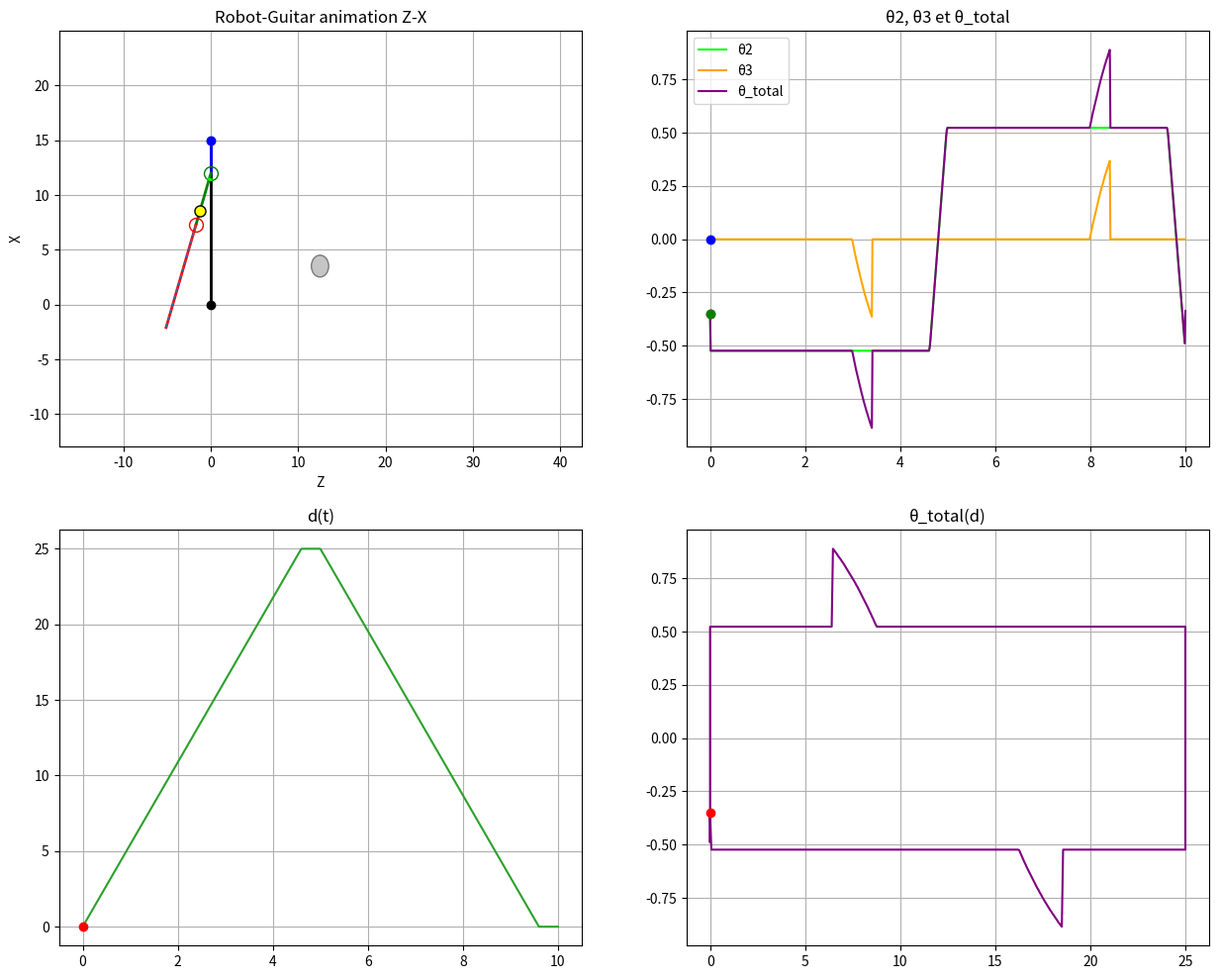
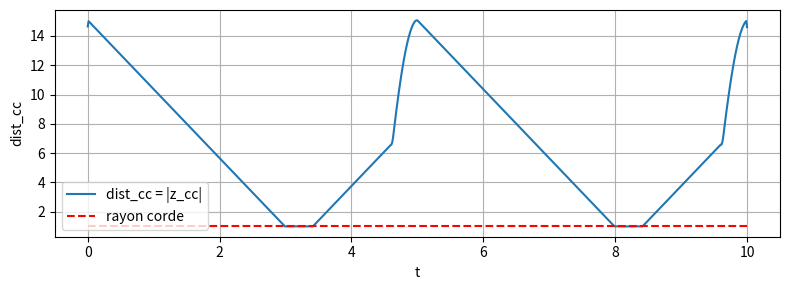

Reproduce these figures in Python, in order.
# -*- coding: utf-8 -*-
"""
Robot-Guitar : θ3 corrigé pour tangence exacte au disque de la corde
Version complète et appliquée — remplace compute_frames_coupled par une version plus rigoureuse
Auteur : Rivaldo (repris et complété)
Modifié : c' est maintenant la projection orthogonale de C sur la DROITE (p3p4) — pas le segment
"""

import numpy as np
import matplotlib.pyplot as plt
from matplotlib import animation
from matplotlib.patches import FancyArrowPatch, Circle

# ------------------------
# PARAMÈTRES (comme fournis)
# ------------------------
A, B, C, D = 15.0, 3.0, 5.0, 10.0
d1_0 = 25.0
T = 10.0
theta0 = 1*np.pi/6
delta = T/25.0

# animation / résolution
N = 800
dc = 2.0
frame_interval = 40.0
speed_factor = 30.0
eps_tang = 1e-6
max_iter_fixedpoint = 20
tol_theta3 = 1e-6

# ------------------------
# SIGNALS (gardées, légèrement simplifiées)
# ------------------------
def d_periodique(t, T, dmax, delta):
    d = np.zeros_like(t)
    for i, ti in enumerate(t):
        phase = ti % T
        if phase <= T/2 - delta:
            d[i] = dmax * phase / (T/2 - delta)
        elif phase <= T/2:
            d[i] = dmax
        elif phase <= T - delta:
            d[i] = dmax * (-phase/(T/2 - delta) + (T-delta)/(T/2 - delta))
        else:
            d[i] = 0.0
    return d

def theta2_en_fonction_de_d(d_vect, theta0, eps=1e-6, smooth_window=3):
    Ntot = len(d_vect)
    d_prime = np.gradient(d_vect)
    sign = np.zeros_like(d_prime, dtype=int)
    sign[d_prime > eps] = 1
    sign[d_prime < -eps] = -1
    theta2 = np.zeros_like(d_vect)
    theta2[sign == 1] = -theta0
    theta2[sign == -1] = theta0
    i = 0
    while i < Ntot:
        if sign[i] == 0:
            start = i
            while i < Ntot and sign[i] == 0:
                i += 1
            end = i
            seg_len = end - start
            if seg_len <= 0:
                continue
            if np.max(np.abs(d_vect[start:end])) <= eps:
                theta_seg = np.linspace(theta0, -theta0, seg_len)
            else:
                theta_seg = np.linspace(-theta0, theta0, seg_len)
            theta2[start:end] = theta_seg
        else:
            i += 1
    if smooth_window is not None and smooth_window > 1:
        k = np.ones(smooth_window) / float(smooth_window)
        theta2 = np.convolve(theta2, k, mode='same')
    return theta2, d_prime

# ------------------------
# UTILITAIRES plan Z-X
# ------------------------
def vector_norm(v):
    return np.linalg.norm(v)

def angle_between_vectors_in_xz(v_from, v_to):
    ax = np.array([v_from[2], v_from[0]])
    bx = np.array([v_to[2], v_to[0]])
    ang_from = np.arctan2(ax[1], ax[0])
    ang_to = np.arctan2(bx[1], bx[0])
    diff = ang_to - ang_from
    while diff > np.pi: diff -= 2*np.pi
    while diff <= -np.pi: diff += 2*np.pi
    return ang_from, ang_to, diff

def arc_points(center, ang_start, ang_end, radius, npoints=30):
    thetas = np.linspace(ang_start, ang_end, npoints)
    zs = center[2] + radius * np.cos(thetas)
    xs = center[0] + radius * np.sin(thetas)
    return zs, xs

def norm_angle(a):
    return (a + np.pi) % (2*np.pi) - np.pi

# ------------------------
# CINÉMATIQUE DIRECTE (p0..p3) — on garde la tienne
# ------------------------
def forward_kinematics(theta2, d1):
    p0 = np.array([0.0, 0.0, 0.0])
    pA = np.array([A, 0.0, 0.0])
    p1 = pA + np.array([0.0, 0.0, d1])
    p2 = p1 + np.array([-B, 0.0, 0.0])
    p3 = p2 + np.array([-C*np.cos(theta2), 0.0, C*np.sin(theta2)])
    return p0, pA, p1, p2, p3

# ------------------------
# NOUVELLE VERSION RIGOUREUSE: calcul θ3 par pas de temps
# - renvoie frames compatibles avec le reste du code
# - fournit theta3_vect, theta_total_vect et dist_cc_list
# - c' = projection orthogonale de C sur la DROITE (p3p4) (pas le segment)
# ------------------------
def compute_frames_coupled(t_vect, theta2_vect, d_vect, Zc, Xc, dc,
                           eps_tang=1e-6,
                           max_iter=20, tol=1e-6):
    N = len(t_vect)
    frames = []
    theta3_vect = np.zeros(N)
    theta_total_vect = np.zeros(N)
    dist_cc_list = np.zeros(N)

    r_corde = dc / 2.0
    Cxy = np.array([Zc, Xc])  # coordonnées (Z, X)

    # Calcul numérique de la dérivée de d_vect (d')
    d_prime = np.gradient(d_vect, t_vect)

    for i in range(N):
        th2 = theta2_vect[i]
        dval = d_vect[i]

        p0, pA, p1, p2, p3 = forward_kinematics(th2, dval)
        p3_xz = np.array([p3[2], p3[0]])

        theta3 = 0.0
        theta_total = th2 + theta3
        p4 = p3 + np.array([-D*np.cos(theta_total), 0.0, D*np.sin(theta_total)])
        p4_xz = np.array([p4[2], p4[0]])

        if Xc < (p4_xz[1] - r_corde) or Xc > (p3_xz[1] + r_corde):
            theta3 = 0.0
        else:
           

            # Calcul distance initiale
            v = p4_xz - p3_xz
            vv = np.dot(v, v)
            if vv < 1e-12:
                dist_cc = 0.0
            else:
                w = Cxy - p3_xz
                t_proj = np.dot(w, v) / vv
                proj_xz = p3_xz + t_proj * v
                dist_cc = np.linalg.norm(Cxy - proj_xz)

            # Ajustement θ3 tant que dist_cc <= r_corde
                while dist_cc <= r_corde and abs(p4_xz[0] - Zc) > tol :
                    theta_total = th2 + theta3
                    p4 = p3 + np.array([-D*np.cos(theta_total), 0.0, D*np.sin(theta_total)])
                    p4_xz = np.array([p4[2], p4[0]])

                    v = p4_xz - p3_xz
                    vv = np.dot(v, v)
                    if vv < 1e-12:
                        break

                    w = Cxy - p3_xz
                    t_proj = np.dot(w, v) / vv
                    proj_xz = p3_xz + t_proj * v
                    dist_cc = np.linalg.norm(Cxy - proj_xz)

                    dtheta = 0.002
                    if d_prime[i] > 0:

                        theta3 -= dtheta  # décroît si dérivée positive
                    elif d_prime[i] < 0:
                        theta3 += dtheta  # croît si dérivée négative
                    else:
                        theta3 += dtheta  # cas dérivée nulle, choix arbitraire

                

        # Projection finale sur la droite p3p4
        v = p4_xz - p3_xz
        vv = np.dot(v, v)
        if vv < 1e-12:
            t_proj = 0.0
        else:
            w = Cxy - p3_xz
            t_proj = np.dot(w, v) / vv

        proj_xz = p3_xz + t_proj * v
        pCprime_3D = np.array([proj_xz[1], 0.0, proj_xz[0]])

        dist_cc_list[i] = np.linalg.norm(Cxy - proj_xz)

        # arcs inchangés
        ang_from2, _, signed2 = angle_between_vectors_in_xz(p2 - p1, p3 - p2)
        ang_from3, _, signed3 = angle_between_vectors_in_xz(p3 - p2, p4 - p3)
        r2 = max(0.5, 0.1 * vector_norm(p2)) * (0.5 + 0.5 * dval / 61.0)
        r3 = max(0.4, 0.08 * vector_norm(p3)) * (0.5 + 0.5 * dval / 61.0)
        zs2, xs2 = arc_points(p2, ang_from2, ang_from2 + signed2, r2)
        zs3, xs3 = arc_points(p3, ang_from3, ang_from3 + signed3, r3)

        frames.append({
            "p0": p0, "pA": pA, "p1": p1, "p2": p2, "p3": p3, "p4": p4,
            "theta2": th2, "theta3": theta3, "theta_total": theta_total, "d": dval,
            "arc2": (zs2, xs2), "arc3": (zs3, xs3),
            "dist_cc": dist_cc_list[i],
            "cprime": pCprime_3D,
            "t_proj": t_proj
        })

        theta3_vect[i] = theta3
        theta_total_vect[i] = theta_total

    return frames, theta3_vect, theta_total_vect, dist_cc_list


# ------------------------
# ANIMATION (repris/adapté de ton code)
# ------------------------
def animate_robot_full(show_plots=True):
    t = np.linspace(0.0, T, N)
    d_signal = d_periodique(t, T, d1_0, delta)
    theta2_signal, d_prime = theta2_en_fonction_de_d(d_signal, theta0)

    zmin = -(C + D) * np.cos(theta0)
    zmax = d1_0 + (C + D) * np.cos(theta0)
    Zc = (zmax + 1*zmin) / 2.0
    Xc = A - -0.5*B - 1*(C + D) * np.cos(theta0)

    frames, theta3_signal, theta_total, dist_cc_list = compute_frames_coupled(
        t, theta2_signal, d_signal, Zc, Xc, dc
    )

    # Figures
    fig, ((ax_anim, ax_theta), (ax_d, ax_thd)) = plt.subplots(2,2, figsize=(15,12))
    ax_anim.set_title("Robot-Guitar animation Z-X")
    ax_anim.set_xlabel("Z")
    ax_anim.set_ylabel("X")
    ax_anim.grid(True)

    all_z = np.concatenate([np.array([f["p0"][2],f["pA"][2],f["p1"][2],f["p2"][2],f["p3"][2],f["p4"][2]]) for f in frames])
    all_x = np.concatenate([np.array([f["p0"][0],f["pA"][0],f["p1"][0],f["p2"][0],f["p3"][0],f["p4"][0]]) for f in frames])
    margin = max(1.0, 0.25*max(np.max(all_z)-np.min(all_z), np.max(all_x)-np.min(all_x)))
    ax_anim.set_xlim(np.min(all_z)-margin, np.max(all_z)+margin)
    ax_anim.set_ylim(np.min(all_x)-margin, np.max(all_x)+margin)

    colors = ["black","gray","blue","green","red","purple"]
    lines = []
    for c in colors[:-1]:
        l, = ax_anim.plot([],[], '-', color=c, lw=2)
        lines.append(l)

    p0_point, = ax_anim.plot([],[], 'o', color='black', markersize=6)
    pA_point, = ax_anim.plot([],[], 'o', color='gray', markersize=6)
    p1_point, = ax_anim.plot([],[], 'o', color='blue', markersize=6)
    p2_point, = ax_anim.plot([],[], 'o', color='green', markersize=10, markerfacecolor='none')
    p3_point, = ax_anim.plot([],[], 'o', color='red', markersize=10, markerfacecolor='none')

    arc2_line, = ax_anim.plot([],[], color='lime', lw=2)
    arc3_line, = ax_anim.plot([],[], color='orange', lw=2)
    arrow = FancyArrowPatch((0,0),(0,0), color='tab:green', arrowstyle='->', lw=2)
    ax_anim.add_patch(arrow)
    traj_line, = ax_anim.plot([],[], 'm--', lw=1.5)
    cord_circle = Circle((Zc, Xc), radius=dc/2.0, facecolor='gray', alpha=0.45, edgecolor='k')
    ax_anim.add_patch(cord_circle)

    # point c' (projection) et segment p3-p4 (optionnel : petit marqueur)
    cprime_point, = ax_anim.plot([], [], 'ko', markersize=8, markerfacecolor='yellow', markeredgecolor='k')
    # tracé du segment p3-p4 (pour visualiser) - ligne dédiée
    p34_line, = ax_anim.plot([], [], '--', lw=1.0)

    ax_theta.set_title("θ2, θ3 et θ_total")
    ax_theta.plot(t, theta2_signal, label='θ2', color='lime')
    ax_theta.plot(t, theta3_signal, label='θ3', color='orange')
    ax_theta.plot(t, theta_total, label='θ_total', color='purple')
    theta2_cursor, = ax_theta.plot([],[], 'ro')
    theta3_cursor, = ax_theta.plot([],[], 'bo')
    theta_total_cursor, = ax_theta.plot([],[], 'go')
    ax_theta.legend()
    ax_theta.grid(True)

    ax_d.set_title("d(t)")
    ax_d.plot(t, d_signal, color='tab:green')
    d_cursor, = ax_d.plot([],[], 'ro')
    ax_d.grid(True)

    ax_thd.set_title("θ_total(d)")
    ax_thd.plot(d_signal, theta_total, color='purple')
    thd_cursor, = ax_thd.plot([],[], 'ro')
    ax_thd.grid(True)

    # NEW: subplot pour dist_cc (traçage de la distance à la corde)
    fig2, ax_dist = plt.subplots(1,1, figsize=(8,3))
    ax_dist.plot(t, dist_cc_list, label='dist_cc = |z_cc|')
    ax_dist.hlines(dc/2.0, t[0], t[-1], colors='r', linestyles='--', label='rayon corde')
    ax_dist.set_xlabel('t')
    ax_dist.set_ylabel('dist_cc')
    ax_dist.legend()
    ax_dist.grid(True)
    plt.tight_layout()

    def update(i):
        fr = frames[i]
        pts = [fr["p0"], fr["pA"], fr["p1"], fr["p2"], fr["p3"], fr["p4"]]
        zs = [p[2] for p in pts]
        xs = [p[0] for p in pts]
        for k,l in enumerate(lines):
            l.set_data([zs[k], zs[k+1]], [xs[k], xs[k+1]])
        p0_point.set_data([zs[0]],[xs[0]])
        pA_point.set_data([zs[1]],[xs[1]])
        p1_point.set_data([zs[2]],[xs[2]])
        p2_point.set_data([zs[3]],[xs[3]])
        p3_point.set_data([zs[4]],[xs[4]])
        arc2_line.set_data(fr["arc2"][0], fr["arc2"][1])
        arc3_line.set_data(fr["arc3"][0], fr["arc3"][1])
        arrow.set_positions((fr["pA"][2], fr["pA"][0]), (fr["p1"][2], fr["p1"][0]))
        dist_pa_p1 = np.hypot(fr["p1"][0]-fr["pA"][0], fr["p1"][2]-fr["pA"][2])
        arrow.set_mutation_scale(10.0 + 3.0*dist_pa_p1)
        traj_zs = [f["p4"][2] for f in frames[:i+1]]
        traj_xs = [f["p4"][0] for f in frames[:i+1]]
        traj_line.set_data(traj_zs, traj_xs)

        # mise à jour du segment p3-p4 affiché
        p34_line.set_data([fr["p3"][2], fr["p4"][2]], [fr["p3"][0], fr["p4"][0]])

        # mise à jour du point c' (projection sur la DROITE p3p4, peut être en dehors du segment)
        cp = fr["cprime"]
        c_z, c_x = cp[2], cp[0]
        cprime_point.set_data([c_z], [c_x])

        theta2_cursor.set_data([t[i]],[fr["theta2"]])
        theta3_cursor.set_data([t[i]],[fr["theta3"]])
        theta_total_cursor.set_data([t[i]],[fr["theta2"]+fr["theta3"]])
        d_cursor.set_data([t[i]],[fr["d"]])
        thd_cursor.set_data([fr["d"]],[fr["theta2"]+fr["theta3"]])
        artists = []
        artists.extend(lines)
        artists.extend([p0_point, pA_point, p1_point, p2_point, p3_point])
        artists.extend([arc2_line, arc3_line, arrow, traj_line, p34_line, cprime_point])
        artists.extend([theta2_cursor, theta3_cursor, theta_total_cursor, d_cursor, thd_cursor])
        return artists

    interval_effectif = frame_interval / max(1e-9, speed_factor)
    ani = animation.FuncAnimation(fig, update, frames=len(frames), interval=interval_effectif, blit=True)
    plt.tight_layout()
    plt.show()
    return ani, frames, theta3_signal, theta_total, dist_cc_list

# ------------------------
# LANCEMENT
# ------------------------
if __name__ == "__main__":
    ani, frames, theta3_sig, theta_total_sig, dist_cc = animate_robot_full()
